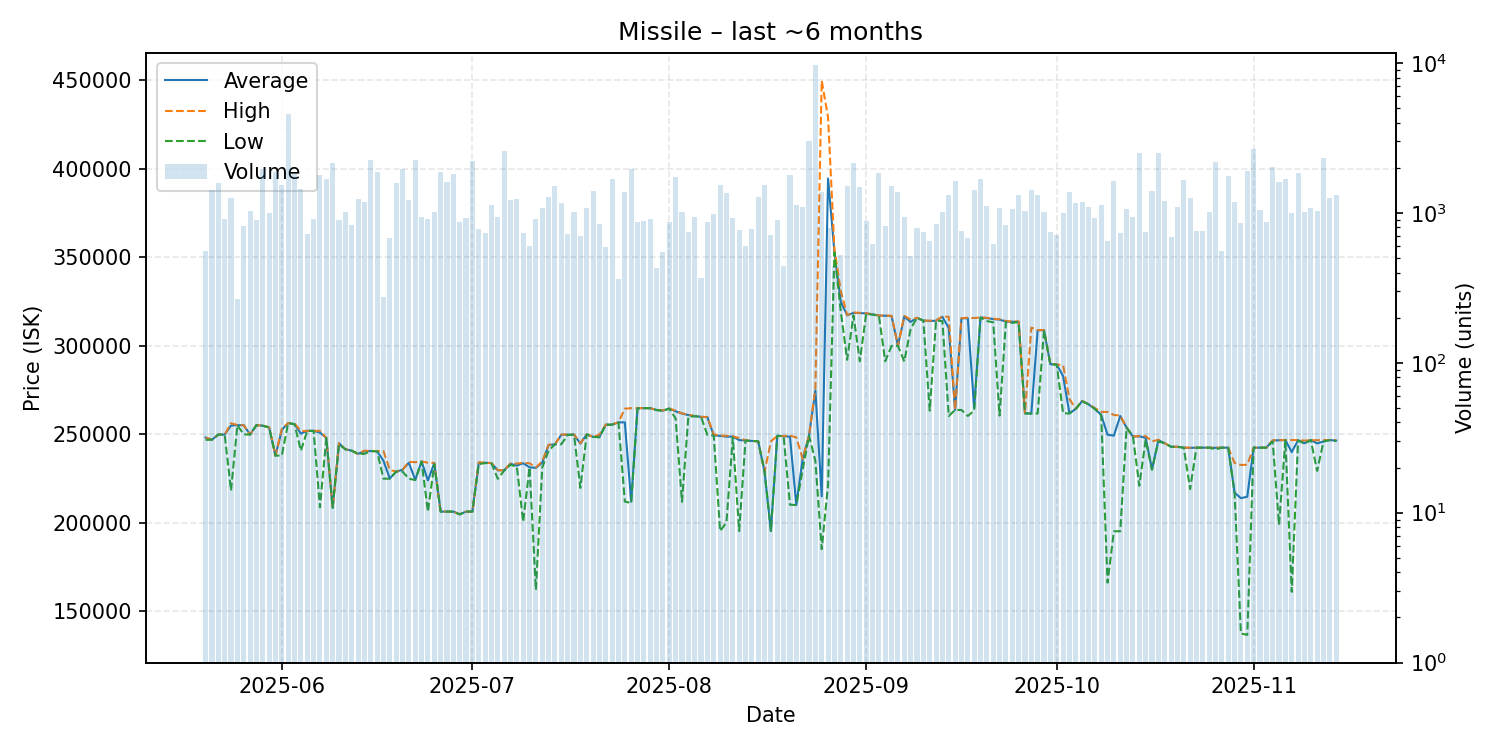

Data behind this chart, as committed beside it:
date, average, highest, lowest, order_count, volume
2025-05-20, 248200, 248200, 246900, 36, 560
2025-05-21, 247000, 247000, 247000, 54, 1425
2025-05-22, 249900, 249900, 249900, 46, 1573
2025-05-23, 249900, 249900, 249900, 49, 916
2025-05-24, 255000, 256300, 218300, 58, 1260
2025-05-25, 255200, 255300, 255200, 46, 267
2025-05-26, 255200, 255200, 250000, 59, 815
2025-05-27, 249900, 249900, 249900, 54, 1030
2025-05-28, 255200, 255200, 255200, 52, 892
2025-05-29, 254900, 255000, 254900, 88, 1978
2025-05-30, 253900, 254000, 253900, 66, 999
2025-05-31, 238000, 238000, 238000, 73, 1865
2025-06-01, 252500, 253100, 238100, 81, 1530
2025-06-02, 256400, 256400, 256400, 62, 4591
2025-06-03, 255800, 256200, 255700, 75, 1823
2025-06-04, 250400, 251900, 240800, 54, 1454
2025-06-05, 252000, 252000, 252000, 49, 727
2025-06-06, 252000, 252000, 252000, 53, 904
2025-06-07, 251000, 252000, 208800, 77, 1777
2025-06-08, 248000, 248000, 248000, 73, 1677
2025-06-09, 208600, 208700, 208600, 61, 2161
2025-06-10, 245000, 245000, 244400, 42, 899
2025-06-11, 241600, 241600, 241600, 45, 1008
2025-06-12, 240800, 240800, 240800, 49, 825
2025-06-13, 239000, 239000, 239000, 54, 1230
2025-06-14, 240500, 240800, 239000, 65, 1191
2025-06-15, 240600, 240600, 240600, 73, 2245
2025-06-16, 240500, 240600, 240400, 64, 1862
2025-06-17, 235100, 240600, 225000, 37, 274
2025-06-18, 225100, 230000, 225000, 48, 685
2025-06-19, 229000, 229000, 229000, 46, 1581
2025-06-20, 230000, 230000, 229000, 53, 1971
2025-06-21, 234000, 234500, 225000, 65, 1217
2025-06-22, 224300, 234300, 224200, 67, 2255
2025-06-23, 234700, 234700, 234700, 33, 939
2025-06-24, 224000, 234000, 206400, 52, 915
2025-06-25, 233800, 233900, 233200, 45, 1011
2025-06-26, 206400, 206400, 206400, 63, 1879
2025-06-27, 206400, 206400, 206400, 47, 1607
2025-06-28, 206400, 206400, 206400, 64, 1823
2025-06-29, 204900, 204900, 204800, 43, 875
2025-06-30, 206400, 206400, 206400, 51, 924
2025-07-01, 206400, 206400, 206400, 53, 2219
2025-07-02, 233800, 234300, 233200, 37, 776
2025-07-03, 234000, 234000, 233800, 51, 739
2025-07-04, 233800, 233800, 233700, 50, 1124
2025-07-05, 229700, 229800, 224900, 67, 934
2025-07-06, 229700, 229800, 229500, 70, 2608
2025-07-07, 233400, 233600, 232900, 51, 1228
2025-07-08, 232400, 233500, 231700, 55, 1245
2025-07-09, 233700, 234000, 200700, 57, 738
2025-07-10, 231400, 233700, 231400, 43, 606
2025-07-11, 231100, 231300, 162200, 48, 914
2025-07-12, 234000, 234900, 231300, 78, 1084
2025-07-13, 244000, 244100, 240800, 65, 1284
2025-07-14, 244400, 244400, 244400, 48, 1519
2025-07-15, 249800, 249900, 244400, 58, 1167
2025-07-16, 249800, 249900, 249700, 56, 718
2025-07-17, 249900, 249900, 249800, 42, 1016
2025-07-18, 244800, 245000, 219800, 53, 704
... 119 more rows
